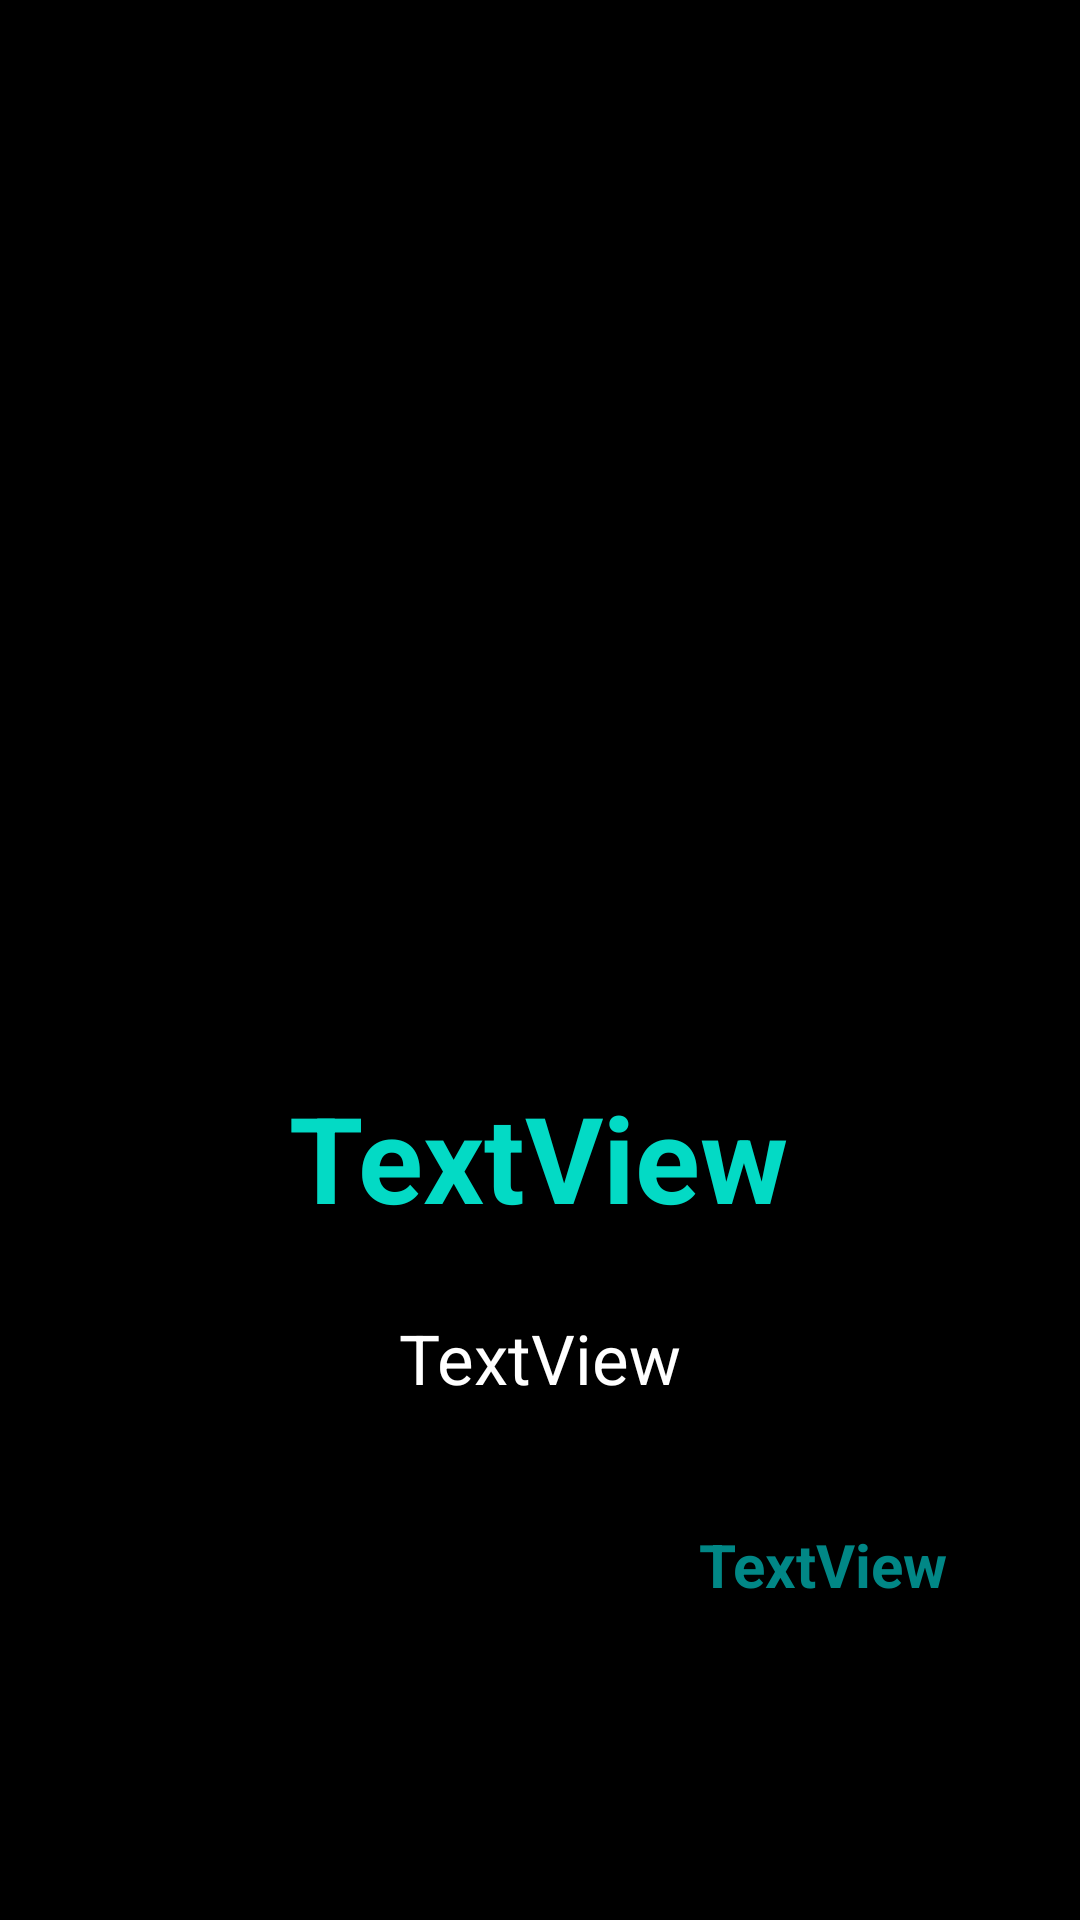

Android layout source for this screen:
<!-- AndroidManifest.xml: application theme Theme.Pasantia_peliculas -->
<!-- res/layout/activity_detalle_p.xml -->
<?xml version="1.0" encoding="utf-8"?>
<androidx.constraintlayout.widget.ConstraintLayout xmlns:android="http://schemas.android.com/apk/res/android"
    xmlns:app="http://schemas.android.com/apk/res-auto"
    xmlns:tools="http://schemas.android.com/tools"
    android:layout_width="match_parent"
    android:layout_height="match_parent"
    tools:context=".detalleP"
    android:background="@color/black">

    <ImageView
        android:id="@+id/ImagenP"
        android:layout_width="429dp"
        android:layout_height="319dp"
        android:scaleType="fitXY"
        app:layout_constraintEnd_toEndOf="parent"
        app:layout_constraintStart_toStartOf="parent"
        app:layout_constraintTop_toTopOf="parent"
        tools:srcCompat="@tools:sample/avatars"
        />

    <TextView
        android:id="@+id/titulo"
        android:layout_width="wrap_content"
        android:layout_height="wrap_content"
        android:layout_marginTop="40dp"
        android:text="TextView"
        android:textSize="40sp"
        android:textStyle="bold"
        android:textColor="@color/teal_200"
        app:layout_constraintEnd_toEndOf="parent"
        app:layout_constraintHorizontal_bias="0.498"
        app:layout_constraintStart_toStartOf="parent"
        app:layout_constraintTop_toBottomOf="@+id/ImagenP" />

    <TextView
        android:id="@+id/detalle"
        android:layout_width="wrap_content"
        android:layout_height="wrap_content"
        android:layout_marginHorizontal="25dp"
        android:layout_marginVertical="25dp"
        android:layout_marginTop="30dp"
        android:gravity="center"
        android:text="TextView"
        android:textColor="@color/white"
        android:textSize="23dp"
        app:layout_constraintEnd_toEndOf="parent"
        app:layout_constraintHorizontal_bias="0.498"
        app:layout_constraintStart_toStartOf="parent"
        app:layout_constraintTop_toBottomOf="@+id/titulo" />

    <TextView
        android:id="@+id/fecha"
        android:layout_width="wrap_content"
        android:layout_height="wrap_content"
        android:layout_marginTop="40dp"
        android:text="TextView"
        android:textSize="20dp"
        android:textStyle="bold"
        android:textColor="@color/teal_700"
        app:layout_constraintEnd_toEndOf="parent"
        app:layout_constraintHorizontal_bias="0.841"
        app:layout_constraintStart_toStartOf="parent"
        app:layout_constraintTop_toBottomOf="@+id/detalle" />

</androidx.constraintlayout.widget.ConstraintLayout>
<!-- resources referenced by this layout -->
<resources>
  <style name="Theme.Pasantia_peliculas" parent="Theme.MaterialComponents.DayNight.DarkActionBar">
          
          <item name="colorPrimary">@color/purple_500</item>
          <item name="colorPrimaryVariant">@color/purple_700</item>
          <item name="colorOnPrimary">@color/white</item>
          
          <item name="colorSecondary">@color/teal_200</item>
          <item name="colorSecondaryVariant">@color/teal_700</item>
          <item name="colorOnSecondary">@color/black</item>
          
          <item name="android:statusBarColor" tools:targetApi="l">?attr/colorPrimaryVariant</item>
          
      </style>
  <!-- not gathered from this repository: default colours our renderer supplied (Android Studio template values) -->
  <color name="purple_500">#FF6200EE</color>
  <color name="purple_700">#FF3700B3</color>
  <color name="teal_200">#FF03DAC5</color>
  <color name="teal_700">#FF018786</color>
  <color name="black">#FF000000</color>
  <color name="white">#FFFFFFFF</color>
</resources>
